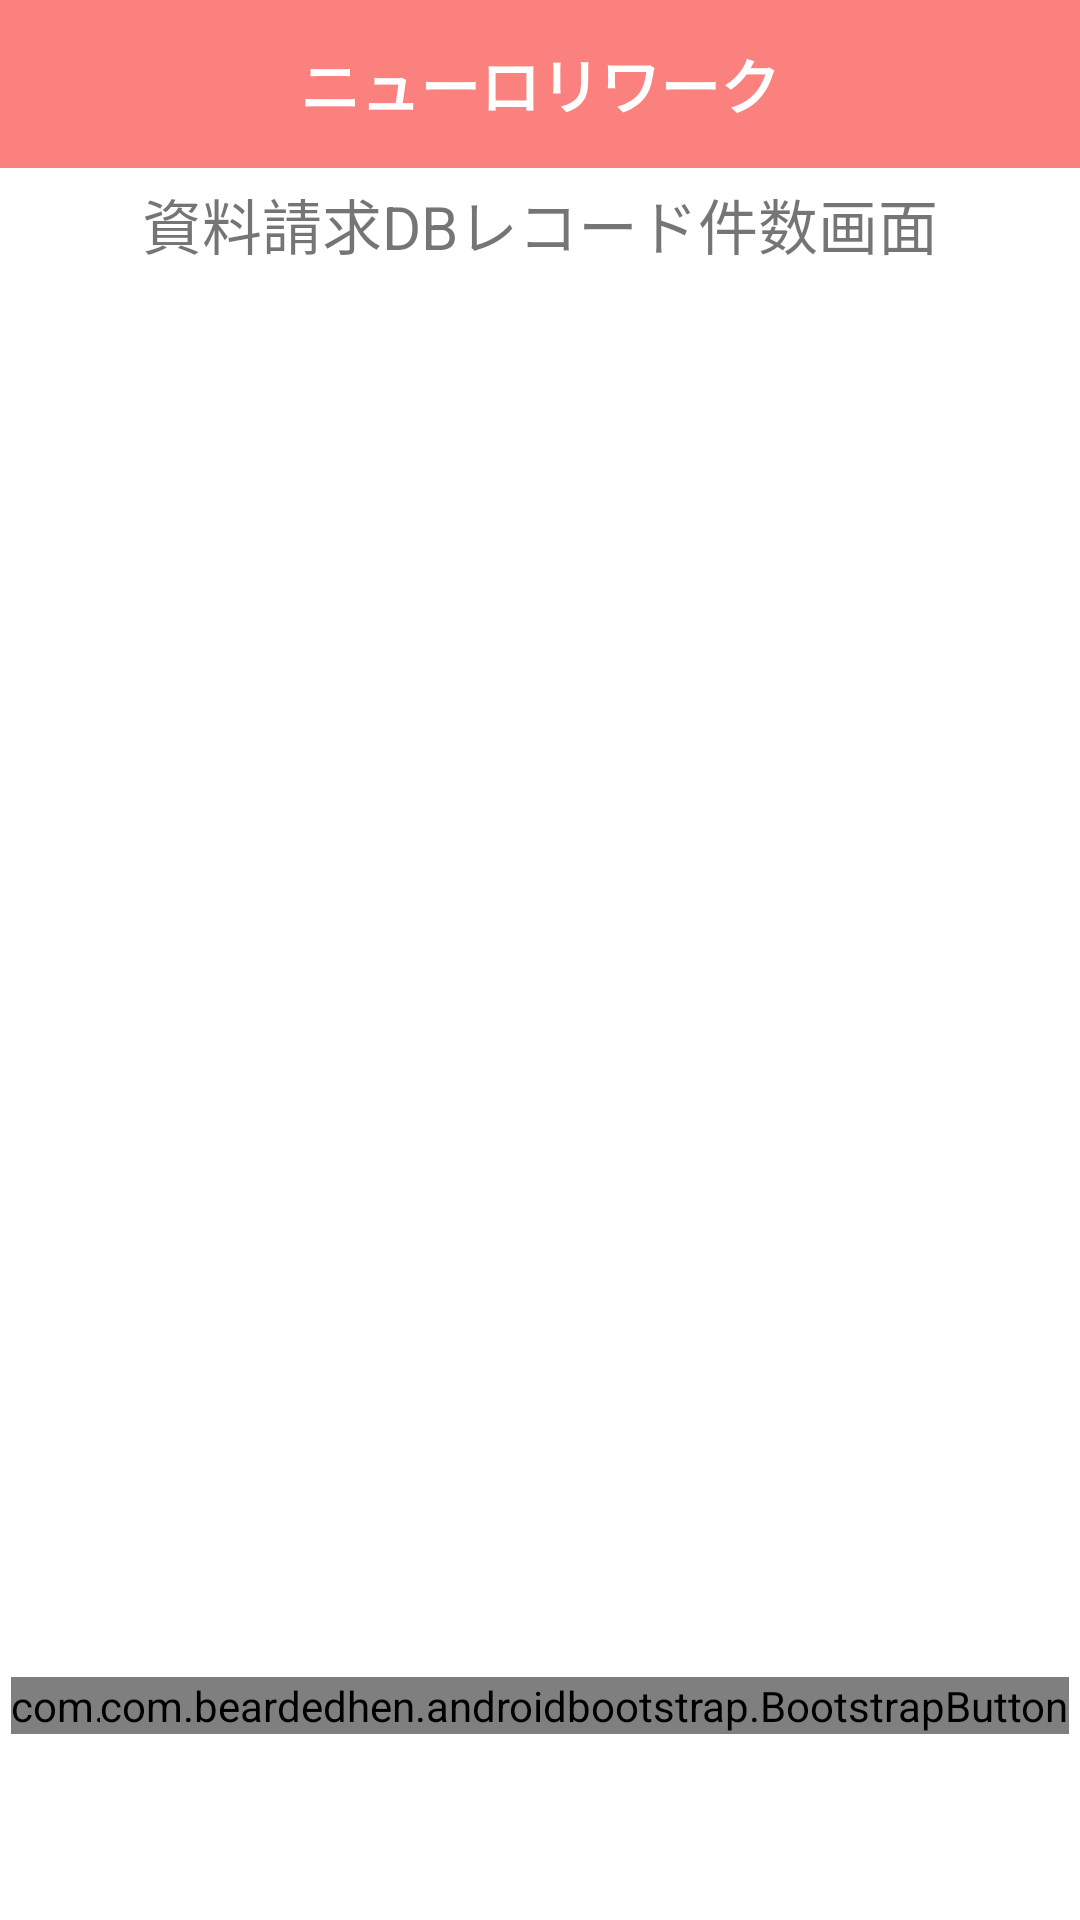

Write the Android layout XML for this screen, with the resource values it uses.
<!-- AndroidManifest.xml: application theme Theme.RworkSample00026 -->
<!-- res/layout/activity_request_documents_admin.xml -->
<?xml version="1.0" encoding="utf-8"?>
<androidx.constraintlayout.widget.ConstraintLayout xmlns:android="http://schemas.android.com/apk/res/android"
    xmlns:app="http://schemas.android.com/apk/res-auto"
    xmlns:tools="http://schemas.android.com/tools"
    android:layout_width="match_parent"
    android:layout_height="match_parent"
    tools:context=".ui.requestdocuments.RequestDocumentsAdminActivity">

    <androidx.appcompat.widget.Toolbar
        android:layout_width="match_parent"
        android:layout_height="wrap_content"
        android:theme="@style/ThemeOverlay.AppCompat.ActionBar"
        android:minHeight="?attr/actionBarSize"
        android:background="#FA817D"
        android:id="@+id/tool_bar">
        <TextView
            android:layout_width="wrap_content"
            android:layout_height="wrap_content"
            android:text="@string/theme"
            android:textColor="#FFFFFF"
            android:textSize="20dp"
            android:textAlignment="center"
            android:layout_gravity="center"
            android:textStyle="bold"/>
    </androidx.appcompat.widget.Toolbar>

    <TextView
        android:layout_width="wrap_content"
        android:layout_height="wrap_content"
        android:text="資料請求DBレコード件数画面"
        android:textSize="20sp"
        android:layout_marginTop="60dp"
        app:layout_constraintStart_toStartOf="parent"
        app:layout_constraintEnd_toEndOf="parent"
        app:layout_constraintTop_toTopOf="parent"/>

    <TextView
        android:layout_width="wrap_content"
        android:layout_height="wrap_content"
        android:id="@+id/records"
        android:layout_marginTop="200dp"
        app:layout_constraintTop_toTopOf="parent"
        app:layout_constraintStart_toStartOf="parent"
        app:layout_constraintEnd_toEndOf="parent" />



    <com.beardedhen.androidbootstrap.BootstrapButton
        app:bootstrapBrand="danger"
        app:roundedCorners="true"
        app:bootstrapSize="lg"
        android:id="@+id/deleteBtn"
        android:text="削除"
        android:layout_width="wrap_content"
        android:layout_height="wrap_content"
        app:layout_constraintBottom_toBottomOf="parent"
        app:layout_constraintEnd_toEndOf="parent"
        app:layout_constraintStart_toStartOf="parent"
        app:layout_constraintTop_toTopOf="parent"
        app:layout_constraintHorizontal_bias="0.1"
        app:layout_constraintVertical_bias="0.9"/>

    <com.beardedhen.androidbootstrap.BootstrapButton
        app:bootstrapSize="lg"
        app:roundedCorners="true"
        app:bootstrapBrand="primary"
        android:layout_width="wrap_content"
        android:layout_height="wrap_content"
        android:id="@+id/backBtn"
        android:text="戻る"
        app:layout_constraintBottom_toBottomOf="parent"
        app:layout_constraintEnd_toEndOf="parent"
        app:layout_constraintStart_toStartOf="parent"
        app:layout_constraintTop_toTopOf="parent"
        app:layout_constraintHorizontal_bias="0.9"
        app:layout_constraintVertical_bias="0.9"/>


</androidx.constraintlayout.widget.ConstraintLayout>
<!-- resources referenced by this layout -->
<resources>
  <string name="theme">ニューロリワーク</string>
  <style name="Theme.RworkSample00026" parent="Theme.MaterialComponents.DayNight.DarkActionBar">
          <item name="windowNoTitle">true</item>
          
          <item name="colorPrimary">@color/purple_500</item>
          <item name="colorPrimaryVariant">@color/purple_700</item>
          <item name="colorOnPrimary">@color/white</item>
          
          <item name="colorSecondary">@color/teal_200</item>
          <item name="colorSecondaryVariant">@color/teal_700</item>
          <item name="colorOnSecondary">@color/black</item>
          
          <item name="android:statusBarColor" tools:targetApi="l">?attr/colorPrimaryVariant</item>
          
      </style>
  <!-- not gathered from this repository: default colours our renderer supplied (Android Studio template values) -->
  <color name="purple_500">#FF6200EE</color>
  <color name="purple_700">#FF3700B3</color>
  <color name="teal_200">#FF03DAC5</color>
  <color name="teal_700">#FF018786</color>
  <color name="black">#FF000000</color>
  <color name="white">#FFFFFFFF</color>
</resources>
